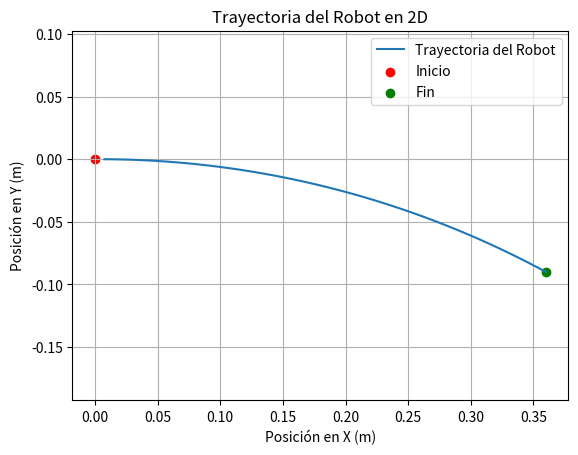

Here is the Python script that generated this plot:
# -*- coding: utf-8 -*-
"""
@author: Diego Ivan Garcia Monteon
           21310233    6E1
            Inteligencia Artificial
"""

#Probabilidad-SW Robótico
#!/usr/bin/env python
# -*- coding: cp1252 -*-
# -*- coding: 850 -*-
# -*- coding: utf-8 -*-ç

import numpy as np
import matplotlib.pyplot as plt

class DifferentialDriveRobot:
    def __init__(self, wheel_radius, wheel_distance):
        self.wheel_radius = wheel_radius
        self.wheel_distance = wheel_distance
        self.x = 0  # Posición en el eje x
        self.y = 0  # Posición en el eje y
        self.theta = 0  # Orientación del robot en radianes

    def move(self, left_wheel_speed, right_wheel_speed, dt):
        # Calcular la velocidad lineal y angular del robot
        v = self.wheel_radius * (left_wheel_speed + right_wheel_speed) / 2
        w = self.wheel_radius * (right_wheel_speed - left_wheel_speed) / self.wheel_distance

        # Calcular el desplazamiento del robot
        dx = v * np.cos(self.theta) * dt
        dy = v * np.sin(self.theta) * dt
        dtheta = w * dt

        # Actualizar la posición y orientación del robot
        self.x += dx
        self.y += dy
        self.theta += dtheta

# Parámetros del robot
wheel_radius = 0.1  # Radio de las ruedas en metros
wheel_distance = 0.5  # Distancia entre las ruedas en metros

# Crear el robot
robot = DifferentialDriveRobot(wheel_radius, wheel_distance)

# Velocidades de las ruedas (m/s)
left_wheel_speed = 1
right_wheel_speed = 0.5

# Simulación del movimiento del robot durante 5 segundos
dt = 0.1  # Paso de tiempo en segundos
num_steps = int(5 / dt)
trajectory = []

for _ in range(num_steps):
    # Mover el robot
    robot.move(left_wheel_speed, right_wheel_speed, dt)
    # Registrar la posición actual del robot
    trajectory.append((robot.x, robot.y))

# Convertir la trayectoria en un arreglo numpy
trajectory = np.array(trajectory)

# Graficar la trayectoria del robot
plt.plot(trajectory[:, 0], trajectory[:, 1], label='Trayectoria del Robot')
plt.scatter(0, 0, color='red', label='Inicio')
plt.scatter(trajectory[-1, 0], trajectory[-1, 1], color='green', label='Fin')
plt.title('Trayectoria del Robot en 2D')
plt.xlabel('Posición en X (m)')
plt.ylabel('Posición en Y (m)')
plt.legend()
plt.grid(True)
plt.axis('equal')
plt.show()